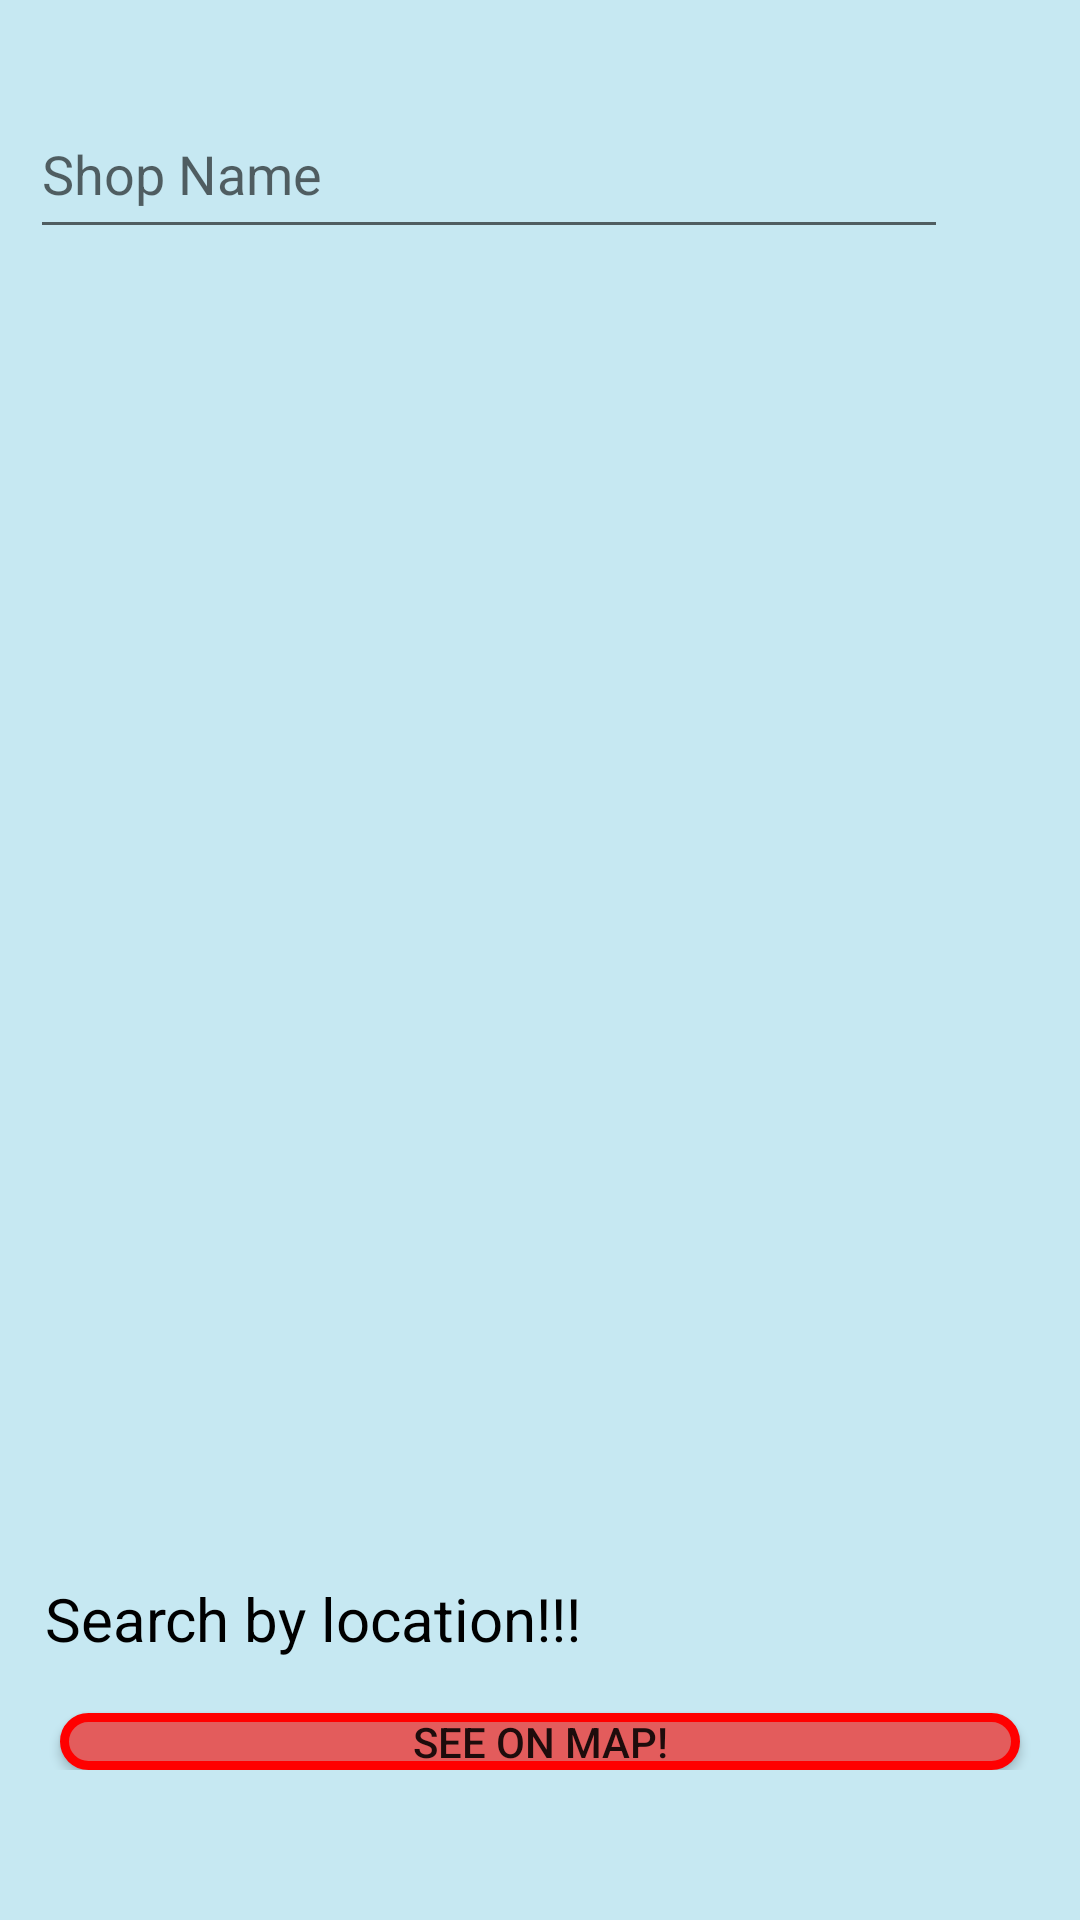

Here is an Android app screen rendered from its layout file. Give the layout XML and the strings, colors and styles it references.
<!-- AndroidManifest.xml: application theme Theme.LocalVendorSupplyChain -->
<!-- res/layout/fragment_user_feed.xml -->
<?xml version="1.0" encoding="utf-8"?>
<androidx.constraintlayout.widget.ConstraintLayout xmlns:android="http://schemas.android.com/apk/res/android"
    xmlns:app="http://schemas.android.com/apk/res-auto"
    xmlns:tools="http://schemas.android.com/tools"
    android:layout_width="match_parent"
    android:layout_height="match_parent"
    android:background="#778AD2E8"
    tools:context=".locationSearchActivity">

    <LinearLayout
        android:paddingBottom="50dp"
        android:layout_width="match_parent"
        android:layout_height="match_parent"
        android:orientation="vertical">

        <LinearLayout
            android:layout_width="match_parent"
            android:layout_height="wrap_content"
            android:layout_marginTop="20dp"
            android:orientation="horizontal"
            android:padding="10dp">

            <EditText
                android:id="@+id/searchWithName"
                android:layout_width="360dp"
                android:layout_height="53dp"
                android:layout_weight="1"
                android:hint="Shop Name" />

            <Button
                android:id="@+id/searchWithNameButton"
                android:layout_width="wrap_content"
                android:layout_height="wrap_content"
                android:layout_weight="1"
                android:background="@drawable/ic_baseline_search_24"
                android:backgroundTint="#E35C5C"
                android:gravity="center_vertical" />
        </LinearLayout>

        <ListView
            android:id="@+id/listOfVendors"
            android:layout_width="match_parent"
            android:layout_height="420dp"
            android:padding="10dp"
            >

        </ListView>

        <LinearLayout
            android:layout_width="match_parent"
            android:layout_height="wrap_content"
            android:orientation="horizontal"
            android:paddingHorizontal="5dp">



            <TextView
                android:id="@+id/textView25"
                android:layout_width="380dp"
                android:layout_height="53dp"
                android:layout_weight="1"
                android:gravity="center_vertical"
                android:text="Search by location!!!"
                android:textColor="#000000"
                android:textSize="20dp"
                android:padding="10dp"/>

            <Button
                android:id="@+id/searchWithLocationButton"
                android:layout_width="wrap_content"
                android:layout_height="match_parent"
                android:layout_weight="1"
                android:background="@drawable/ic_baseline_my_location_24"
                android:backgroundTint="#E35C5C" />
        </LinearLayout>

        <LinearLayout
            android:layout_width="match_parent"
            android:layout_height="wrap_content"
            android:orientation="horizontal">

            <Button
                android:id="@+id/seeOnMapButton"
                android:layout_width="match_parent"
                android:layout_height="wrap_content"
                android:layout_marginLeft="20dp"
                android:layout_marginTop="5dp"
                android:layout_marginRight="20dp"
                android:layout_weight="1"
                android:background="@drawable/button"
                android:text="See on map!" />
        </LinearLayout>
    </LinearLayout>


</androidx.constraintlayout.widget.ConstraintLayout>
<!-- resources referenced by this layout -->
<resources>
  <!-- drawable button (drawable) -->
  <?xml version="1.0" encoding="utf-8"?>
  <shape xmlns:android="http://schemas.android.com/apk/res/android"
      android:shape="rectangle">
      
  
      <solid
          android:color="#E35C5C" >
      </solid>
      <stroke
          android:width="3dp"
          android:color="#FF0000" >
      </stroke>
  
      
      <corners
          android:radius="10dp"   >
      </corners>
  
  </shape>
  <style name="Theme.LocalVendorSupplyChain" parent="Theme.MaterialComponents.Light.DarkActionBar.Bridge">
          
          <item name="colorPrimary">#E35C5C</item>
          <item name="colorPrimaryVariant">#FF0000</item>
          <item name="colorOnPrimary">@color/white</item>
          
          <item name="colorSecondary">@color/teal_200</item>
          <item name="colorSecondaryVariant">@color/teal_700</item>
          <item name="colorOnSecondary">@color/black</item>
          
          <item name="android:statusBarColor" tools:targetApi="l">?attr/colorPrimaryVariant</item>
          
      </style>
  <!-- not gathered from this repository: default colours our renderer supplied (Android Studio template values) -->
  <color name="teal_200">#FF03DAC5</color>
  <color name="teal_700">#FF018786</color>
  <color name="black">#FF000000</color>
  <color name="white">#FFFFFFFF</color>
</resources>
